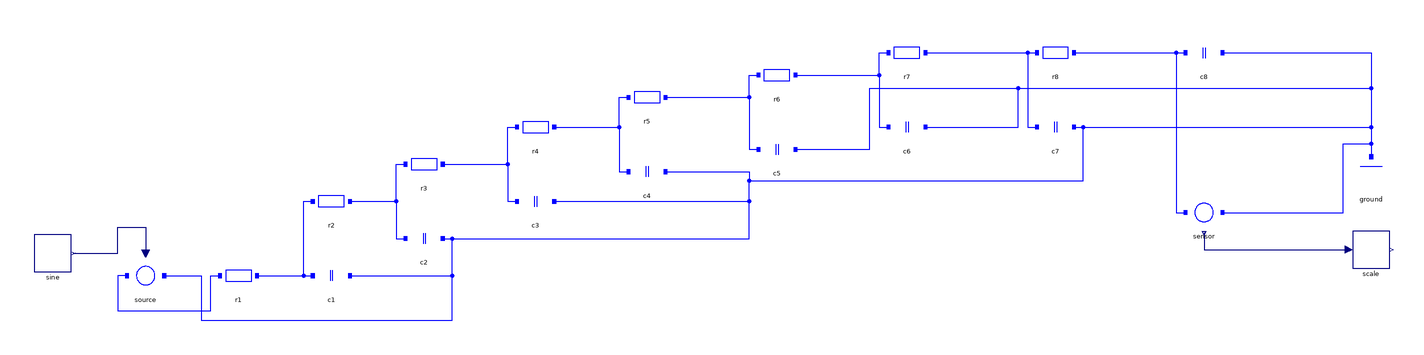

This picture is the connection diagram that the Modelica source below describes through its graphical annotations.

model RCLadder "A sine source driving 8 RC stages; all capacitors on one ground"
  Parts.Sine sine(f = 50) annotation(Placement(transformation(origin={-350,-44}, extent={{-10,-10},{10,10}})));
  Parts.SignalVoltage source annotation(Placement(transformation(origin={-300,-56}, extent={{-10,-10},{10,10}})));
  Parts.Ground ground annotation(Placement(transformation(origin={360,-2}, extent={{-10,-10},{10,10}})));
  Parts.Resistor r1(R = 10) annotation(Placement(transformation(origin={-250,-56}, extent={{-10,-10},{10,10}})));
  Parts.Resistor r2(R = 10) annotation(Placement(transformation(origin={-200,-16}, extent={{-10,-10},{10,10}})));
  Parts.Resistor r3(R = 10) annotation(Placement(transformation(origin={-150,4}, extent={{-10,-10},{10,10}})));
  Parts.Resistor r4(R = 10) annotation(Placement(transformation(origin={-90,24}, extent={{-10,-10},{10,10}})));
  Parts.Resistor r5(R = 10) annotation(Placement(transformation(origin={-30,40}, extent={{-10,-10},{10,10}})));
  Parts.Resistor r6(R = 10) annotation(Placement(transformation(origin={40,52}, extent={{-10,-10},{10,10}})));
  Parts.Resistor r7(R = 10) annotation(Placement(transformation(origin={110,64}, extent={{-10,-10},{10,10}})));
  Parts.Resistor r8(R = 10) annotation(Placement(transformation(origin={190,64}, extent={{-10,-10},{10,10}})));
  Parts.Capacitor c1(C = 0.001) annotation(Placement(transformation(origin={-200,-56}, extent={{-10,-10},{10,10}})));
  Parts.Capacitor c2(C = 0.001) annotation(Placement(transformation(origin={-150,-36}, extent={{-10,-10},{10,10}})));
  Parts.Capacitor c3(C = 0.001) annotation(Placement(transformation(origin={-90,-16}, extent={{-10,-10},{10,10}})));
  Parts.Capacitor c4(C = 0.001) annotation(Placement(transformation(origin={-30,0}, extent={{-10,-10},{10,10}})));
  Parts.Capacitor c5(C = 0.001) annotation(Placement(transformation(origin={40,12}, extent={{-10,-10},{10,10}})));
  Parts.Capacitor c6(C = 0.001) annotation(Placement(transformation(origin={110,24}, extent={{-10,-10},{10,10}})));
  Parts.Capacitor c7(C = 0.001) annotation(Placement(transformation(origin={190,24}, extent={{-10,-10},{10,10}})));
  Parts.Capacitor c8(C = 0.001) annotation(Placement(transformation(origin={270,64}, extent={{-10,-10},{10,10}})));
  Parts.VoltageSensor sensor annotation(Placement(transformation(origin={270,-22}, extent={{-10,-10},{10,10}})));
  Parts.Gain scale(k = 0.5) annotation(Placement(transformation(origin={360,-42}, extent={{-10,-10},{10,10}})));
equation
  connect(sine.y, source.v_in) annotation(Line(points={{-339,-44},{-315,-44},{-315,-30},{-300,-30},{-300,-44}}, color={0,0,127}));
  connect(source.n, ground.p) annotation(Line(points={{-290,-56},{-270,-56},{-270,-80},{-135,-80},{-135,-36},{25,-36},{25,-5},{205,-5},{205,24},{360,24},{360,8}}, color={0,0,255}));
  connect(source.p, r1.p) annotation(Line(points={{-310,-56},{-315,-56},{-315,-75},{-265,-75},{-265,-56},{-260,-56}}, color={0,0,255}));
  connect(r1.n, c1.p) annotation(Line(points={{-240,-56},{-210,-56}}, color={0,0,255}));
  connect(c1.n, ground.p) annotation(Line(points={{-190,-56},{-135,-56},{-135,-36},{25,-36},{25,-5},{205,-5},{205,24},{360,24},{360,8}}, color={0,0,255}));
  connect(r1.n, r2.p) annotation(Line(points={{-240,-56},{-215,-56},{-215,-16},{-210,-16}}, color={0,0,255}));
  connect(r2.n, c2.p) annotation(Line(points={{-190,-16},{-165,-16},{-165,-36},{-160,-36}}, color={0,0,255}));
  connect(c2.n, ground.p) annotation(Line(points={{-140,-36},{25,-36},{25,-5},{205,-5},{205,24},{360,24},{360,8}}, color={0,0,255}));
  connect(r2.n, r3.p) annotation(Line(points={{-190,-16},{-165,-16},{-165,4},{-160,4}}, color={0,0,255}));
  connect(r3.n, c3.p) annotation(Line(points={{-140,4},{-105,4},{-105,-16},{-100,-16}}, color={0,0,255}));
  connect(c3.n, ground.p) annotation(Line(points={{-80,-16},{25,-16},{25,-5},{205,-5},{205,24},{360,24},{360,8}}, color={0,0,255}));
  connect(r3.n, r4.p) annotation(Line(points={{-140,4},{-105,4},{-105,24},{-100,24}}, color={0,0,255}));
  connect(r4.n, c4.p) annotation(Line(points={{-80,24},{-45,24},{-45,0},{-40,0}}, color={0,0,255}));
  connect(c4.n, ground.p) annotation(Line(points={{-20,0},{25,0},{25,-5},{205,-5},{205,24},{360,24},{360,8}}, color={0,0,255}));
  connect(r4.n, r5.p) annotation(Line(points={{-80,24},{-45,24},{-45,40},{-40,40}}, color={0,0,255}));
  connect(r5.n, c5.p) annotation(Line(points={{-20,40},{25,40},{25,12},{30,12}}, color={0,0,255}));
  connect(c5.n, ground.p) annotation(Line(points={{50,12},{90,12},{90,45},{360,45},{360,8}}, color={0,0,255}));
  connect(r5.n, r6.p) annotation(Line(points={{-20,40},{25,40},{25,52},{30,52}}, color={0,0,255}));
  connect(r6.n, c6.p) annotation(Line(points={{50,52},{95,52},{95,24},{100,24}}, color={0,0,255}));
  connect(c6.n, ground.p) annotation(Line(points={{120,24},{170,24},{170,45},{360,45},{360,8}}, color={0,0,255}));
  connect(r6.n, r7.p) annotation(Line(points={{50,52},{95,52},{95,64},{100,64}}, color={0,0,255}));
  connect(r7.n, c7.p) annotation(Line(points={{120,64},{175,64},{175,24},{180,24}}, color={0,0,255}));
  connect(c7.n, ground.p) annotation(Line(points={{200,24},{360,24},{360,8}}, color={0,0,255}));
  connect(r7.n, r8.p) annotation(Line(points={{120,64},{180,64}}, color={0,0,255}));
  connect(r8.n, c8.p) annotation(Line(points={{200,64},{260,64}}, color={0,0,255}));
  connect(c8.n, ground.p) annotation(Line(points={{280,64},{360,64},{360,8}}, color={0,0,255}));
  connect(r8.n, sensor.p) annotation(Line(points={{200,64},{255,64},{255,-22},{260,-22}}, color={0,0,255}));
  connect(sensor.n, ground.p) annotation(Line(points={{280,-22},{345,-22},{345,15},{360,15},{360,8}}, color={0,0,255}));
  connect(sensor.v_out, scale.u) annotation(Line(points={{270,-33},{270,-42},{348,-42}}, color={0,0,127}));
  annotation(Diagram(coordinateSystem(extent={{-380,-100},{400,100}})));
end RCLadder;